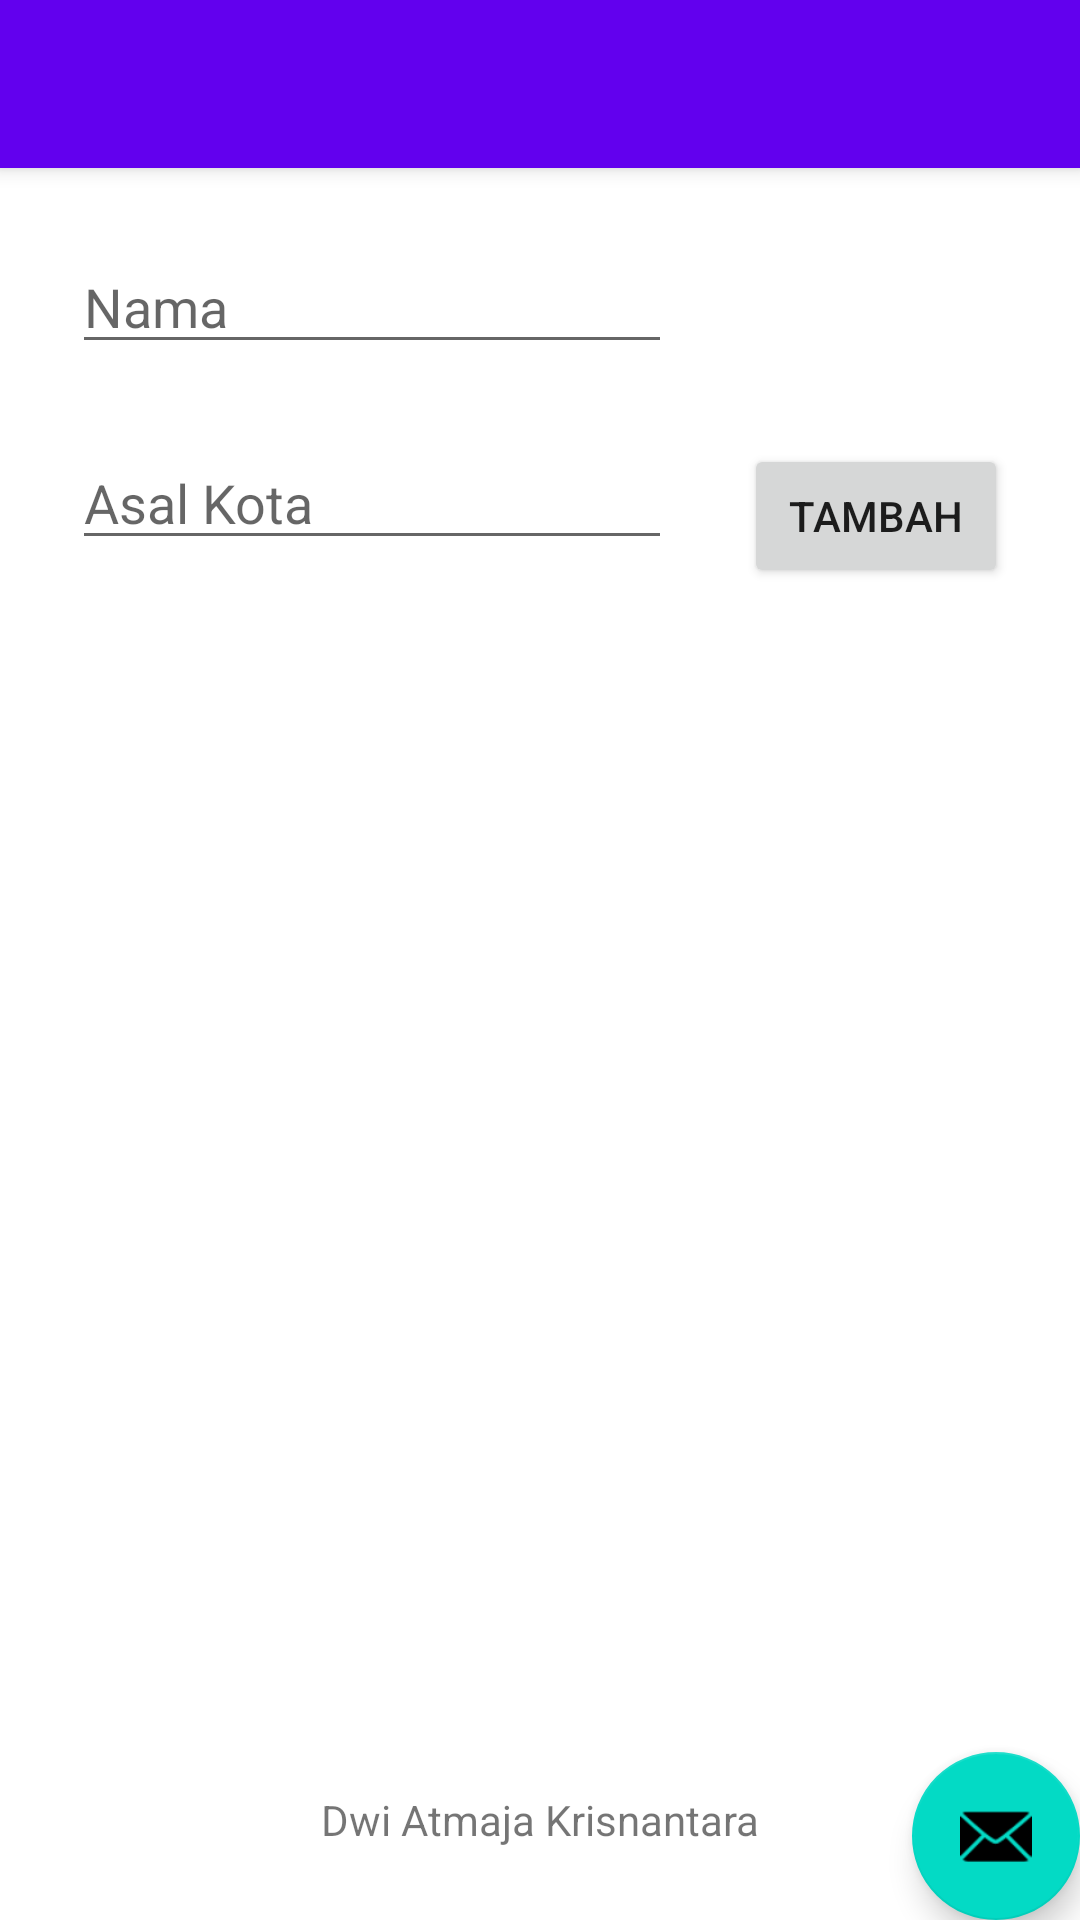

Write the Android layout XML for this screen, with the resource values it uses.
<!-- AndroidManifest.xml: activity theme Theme.LayoutApp.NoActionBar -->
<!-- res/layout/activity_main.xml -->
<?xml version="1.0" encoding="utf-8"?>
<androidx.coordinatorlayout.widget.CoordinatorLayout xmlns:android="http://schemas.android.com/apk/res/android"
    xmlns:app="http://schemas.android.com/apk/res-auto"
    xmlns:tools="http://schemas.android.com/tools"
    android:layout_width="match_parent"
    android:layout_height="match_parent"
    tools:context=".MainActivity">

    <com.google.android.material.appbar.AppBarLayout
        android:layout_width="match_parent"
        android:layout_height="wrap_content"
        android:theme="@style/Theme.LayoutApp.AppBarOverlay">

        <androidx.appcompat.widget.Toolbar
            android:id="@+id/toolbar"
            android:layout_width="match_parent"
            android:layout_height="?attr/actionBarSize"
            android:background="?attr/colorPrimary"
            app:popupTheme="@style/Theme.LayoutApp.PopupOverlay" />

    </com.google.android.material.appbar.AppBarLayout>

    <include layout="@layout/content_main" />

    <com.google.android.material.floatingactionbutton.FloatingActionButton
        android:id="@+id/fab"
        android:layout_width="wrap_content"
        android:layout_height="wrap_content"
        android:layout_gravity="bottom|end"
        android:layout_margin="@dimen/fab_margin"
        app:srcCompat="@android:drawable/ic_dialog_email" />

</androidx.coordinatorlayout.widget.CoordinatorLayout>
<!-- res/layout/content_main.xml (included above) -->
<?xml version="1.0" encoding="utf-8"?>
<androidx.constraintlayout.widget.ConstraintLayout xmlns:android="http://schemas.android.com/apk/res/android"
    xmlns:app="http://schemas.android.com/apk/res-auto"
    xmlns:tools="http://schemas.android.com/tools"
    android:layout_width="match_parent"
    android:layout_height="match_parent"
    app:layout_behavior="@string/appbar_scrolling_view_behavior">

    <EditText
        android:id="@+id/edt_name"
        android:layout_width="0dp"
        android:layout_height="wrap_content"
        android:layout_marginStart="24dp"
        android:layout_marginTop="24dp"
        android:layout_marginEnd="24dp"
        android:ems="10"
        android:hint="@string/edt_name"
        android:importantForAutofill="no"
        android:inputType="text"
        app:layout_constraintEnd_toStartOf="@+id/btn_add"
        app:layout_constraintStart_toStartOf="parent"
        app:layout_constraintTop_toTopOf="parent" />

    <EditText
        android:id="@+id/edt_hometown"
        android:layout_width="0dp"
        android:layout_height="wrap_content"
        android:layout_marginStart="24dp"
        android:layout_marginTop="24dp"
        android:layout_marginEnd="24dp"
        android:ems="10"
        android:hint="@string/asal_kota"
        android:importantForAutofill="no"
        android:inputType="textPersonName"
        app:layout_constraintEnd_toStartOf="@+id/btn_add"
        app:layout_constraintStart_toStartOf="parent"
        app:layout_constraintTop_toBottomOf="@+id/edt_name" />

    <Button
        android:id="@+id/btn_add"
        android:layout_width="0dp"
        android:layout_height="wrap_content"
        android:layout_marginTop="92dp"
        android:layout_marginEnd="24dp"
        android:text="@string/action_add"
        app:layout_constraintEnd_toEndOf="parent"
        app:layout_constraintTop_toTopOf="parent"
        tools:text="Tambah" />

    <ListView
        android:id="@+id/lst_result"
        android:layout_width="0dp"
        android:layout_height="0dp"
        android:layout_marginStart="24dp"
        android:layout_marginTop="24dp"
        android:layout_marginEnd="24dp"
        app:layout_constraintBottom_toTopOf="@+id/textView"
        app:layout_constraintEnd_toEndOf="parent"
        app:layout_constraintStart_toStartOf="parent"
        app:layout_constraintTop_toBottomOf="@+id/edt_hometown" />

    <TextView
        android:id="@+id/textView"
        android:layout_width="wrap_content"
        android:layout_height="wrap_content"
        android:layout_marginStart="24dp"
        android:layout_marginTop="24dp"
        android:layout_marginEnd="24dp"
        android:layout_marginBottom="24dp"
        android:text="@string/programmer_name"
        app:layout_constraintBottom_toBottomOf="parent"
        app:layout_constraintEnd_toEndOf="parent"
        app:layout_constraintStart_toStartOf="parent"
        app:layout_constraintTop_toBottomOf="@+id/lst_result" />

</androidx.constraintlayout.widget.ConstraintLayout>
<!-- resources referenced by this layout -->
<resources>
  <string name="action_add">Tambah</string>
  <string name="asal_kota">Asal Kota</string>
  <string name="edt_name">Nama</string>
  <string name="programmer_name">Dwi Atmaja Krisnantara</string>
  <style name="Theme.LayoutApp.AppBarOverlay" parent="ThemeOverlay.AppCompat.Dark.ActionBar" />
  <style name="Theme.LayoutApp.PopupOverlay" parent="ThemeOverlay.AppCompat.Light" />
  <style name="Theme.LayoutApp.NoActionBar">
          <item name="windowActionBar">false</item>
          <item name="windowNoTitle">true</item>
      </style>
</resources>
